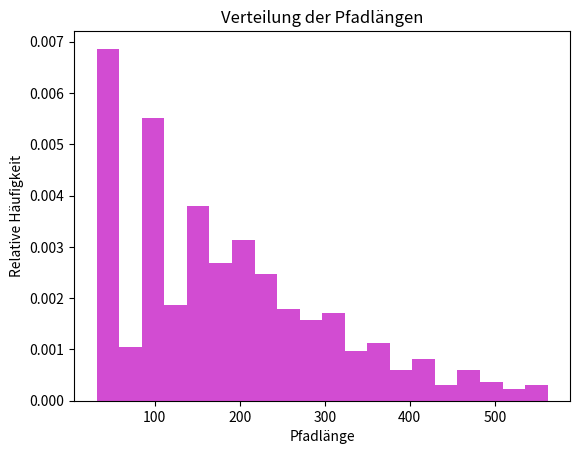

Python code for this plot:
# Entwickeln Sie in Python ein Programm, welches die statistische Verteilung der Pfad|änge in einem
# ungerichteten Graphen (E, K, f) mit n = 250 Knoten durch eine Monte-Carlo Simulation nach
# dem Greedy-Algorithmus berechnet. Dabei sollen den Verbindungen k1 bis km aus K mit m = 100
# zwischen den Graphenknoten e1 bis en aus E zufällige numerische Werte durch die Abbildung f :
# K → N mit einer Gaußverteilung der Werte kj um den Mittelwert kj = 50 mit Standardabweichung
# σ =√50 zugeordnet werden.
#--------------------------------------------------------------------------------------------------------------------------------------
# (mithilfe von Chatgpt)


import random
import numpy as np
import matplotlib.pyplot as plt

n = 250         # Anzahl der Knoten im Graphen
m = 100         # Anzahl der Verbindungen (Kanten)
mu = 50         # Mittelwert und Standardabweichung für Gaußverteilung
sigma = np.sqrt(50)

graph = [[0] * n for _ in range(n)]             # Erzeuge eine leere Matrix für den Graphen

for _ in range(m):                              # Fülle die Matrix mit zufälligen numerischen Werten (Simuliere Kanten)
    
    source = random.randint(0, n - 1)           # Wähle zufällige Quell- und Zielknoten
    target = random.randint(0, n - 1)
    
    while source == target:                     # Stelle sicher, dass Quell- und Zielknoten unterschiedlich sind
        target = random.randint(0, n - 1)
    
    value = int(np.random.normal(mu, sigma))    # Generiere einen zufälligen Wert für die Kante mit Gaußverteilung
    
    graph[source][target] = value               # Füge die Kante zur Matrix hinzu (gewichteter Graph)
    graph[target][source] = value


def calculate_path_length(graph, source, target):   # Berechne die Pfadlänge zwischen zwei Knoten im Graphen

    visited = set()                                 # Menge der besuchten Knoten
    queue = [(source, 0)]                           # Warteschlange für die BFS, mit Startknoten und Pfadlänge
    while queue:
        node, path_length = queue.pop(0)            # Entferne den ersten Knoten aus der Warteschlange
        if node == target:
            return path_length                      # Wenn der Zielknoten erreicht wurde, gib die Pfadlänge zurück
        if node not in visited:
            visited.add(node)                       # Füge den aktuellen Knoten zu den besuchten Knoten hinzu
            for neighbor in range(len(graph[node])):
                weight = graph[node][neighbor]
                if weight > 0:                                      # Wenn es eine Kante zwischen den Knoten gibt
                    queue.append((neighbor, path_length + weight))  # Füge den Nachbarn zur Warteschlange hinzu mit erhöhter Pfadlänge
    return float('inf')                                             # Wenn kein Pfad gefunden wurde, gib Unendlich zurück

# Berechne die Pfadlängen zwischen allen Knotenpaaren
all_path_lengths = [[calculate_path_length(graph, i, j) for j in range(n)] for i in range(n)]

# Verteilung der Pfadlängen (Filtere unendliche Pfadlängen heraus)
path_lengths = [
    length
    for lengths in all_path_lengths
    for length in lengths
    if length not in [0, float('inf')]
]

# Zeige die Verteilung der Pfadlängen in einem Histogramm
plt.hist(path_lengths, bins=20, density=True, alpha=0.7, color='m')
plt.xlabel('Pfadlänge')
plt.ylabel('Relative Häufigkeit')
plt.title('Verteilung der Pfadlängen')
plt.show()

#print(graph)